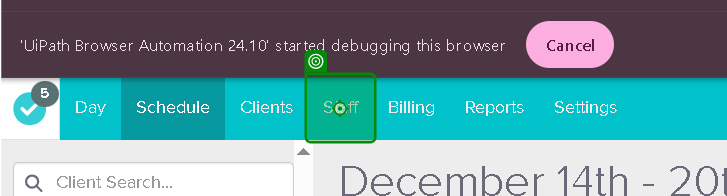
Task: Booking Client Session
Cancelling Client Session
Rescheduling  Client Session
Recurring  Client Session
Workflow: 3_Book_Appointment

Step 1: click

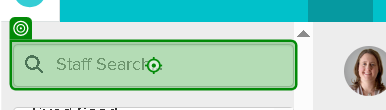
Step 2: type [clinician_name]

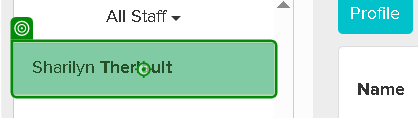
Step 3: click

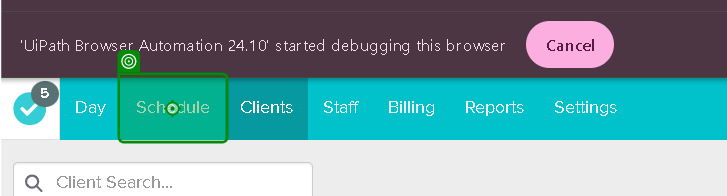
Step 4: click

Step 5 [try]: select [location] (no picture)

Step 6 [catch]: select "Mount Royal Shop" (no picture)

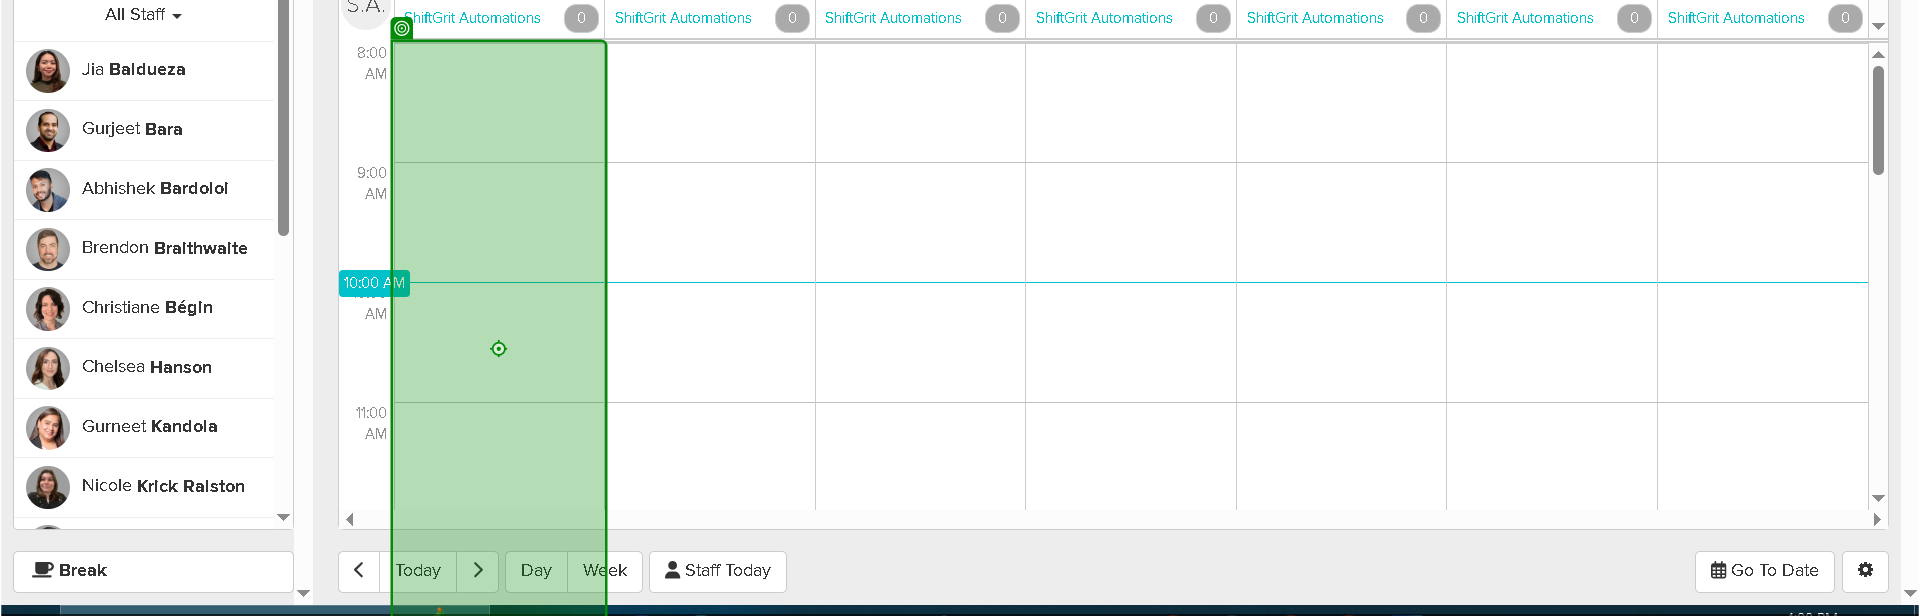
Step 7: click

Step 8: check (no picture)

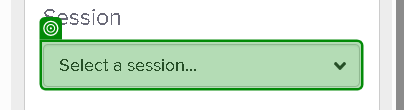
Step 9 [try]: select [session_type]

Step 10 [catch]: select "Intake (In Person) - 240" (same screen as step 9)

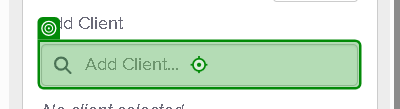
Step 11 [try]: type [client_name]

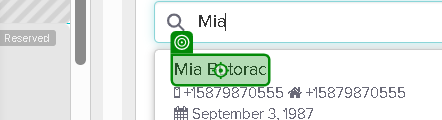
Step 12: click

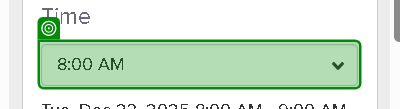
Step 13: select [appointment_time]

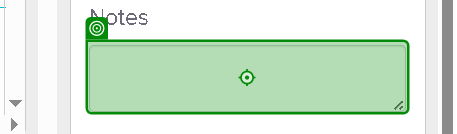
Step 14: type [notes]

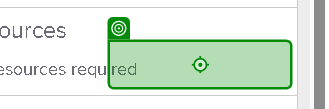
Step 15: click

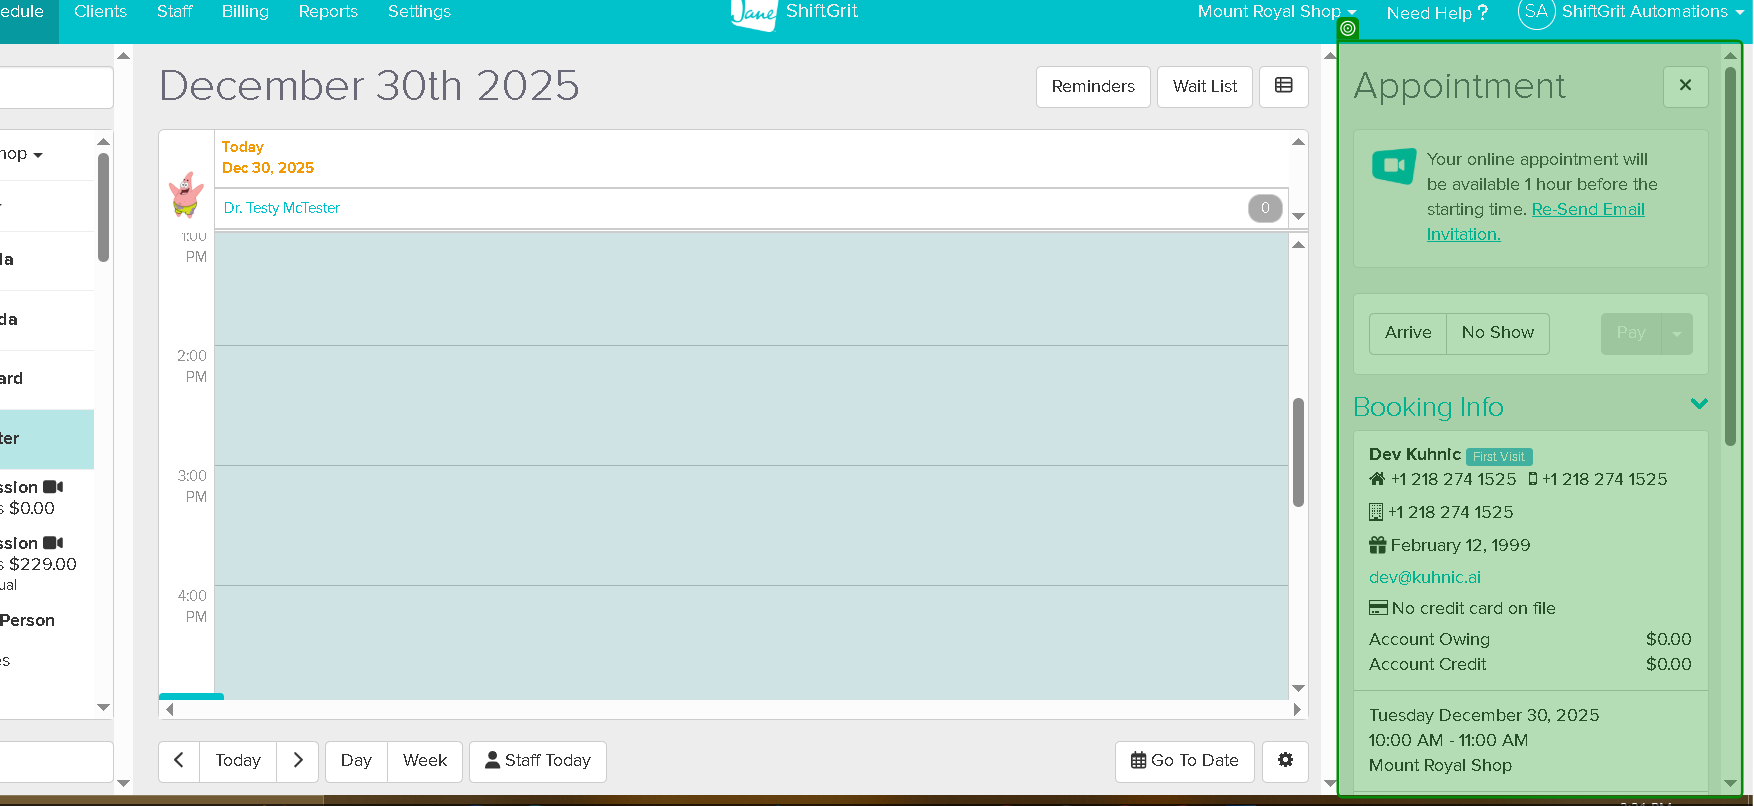
Step 16: check 'DIV pane-right'